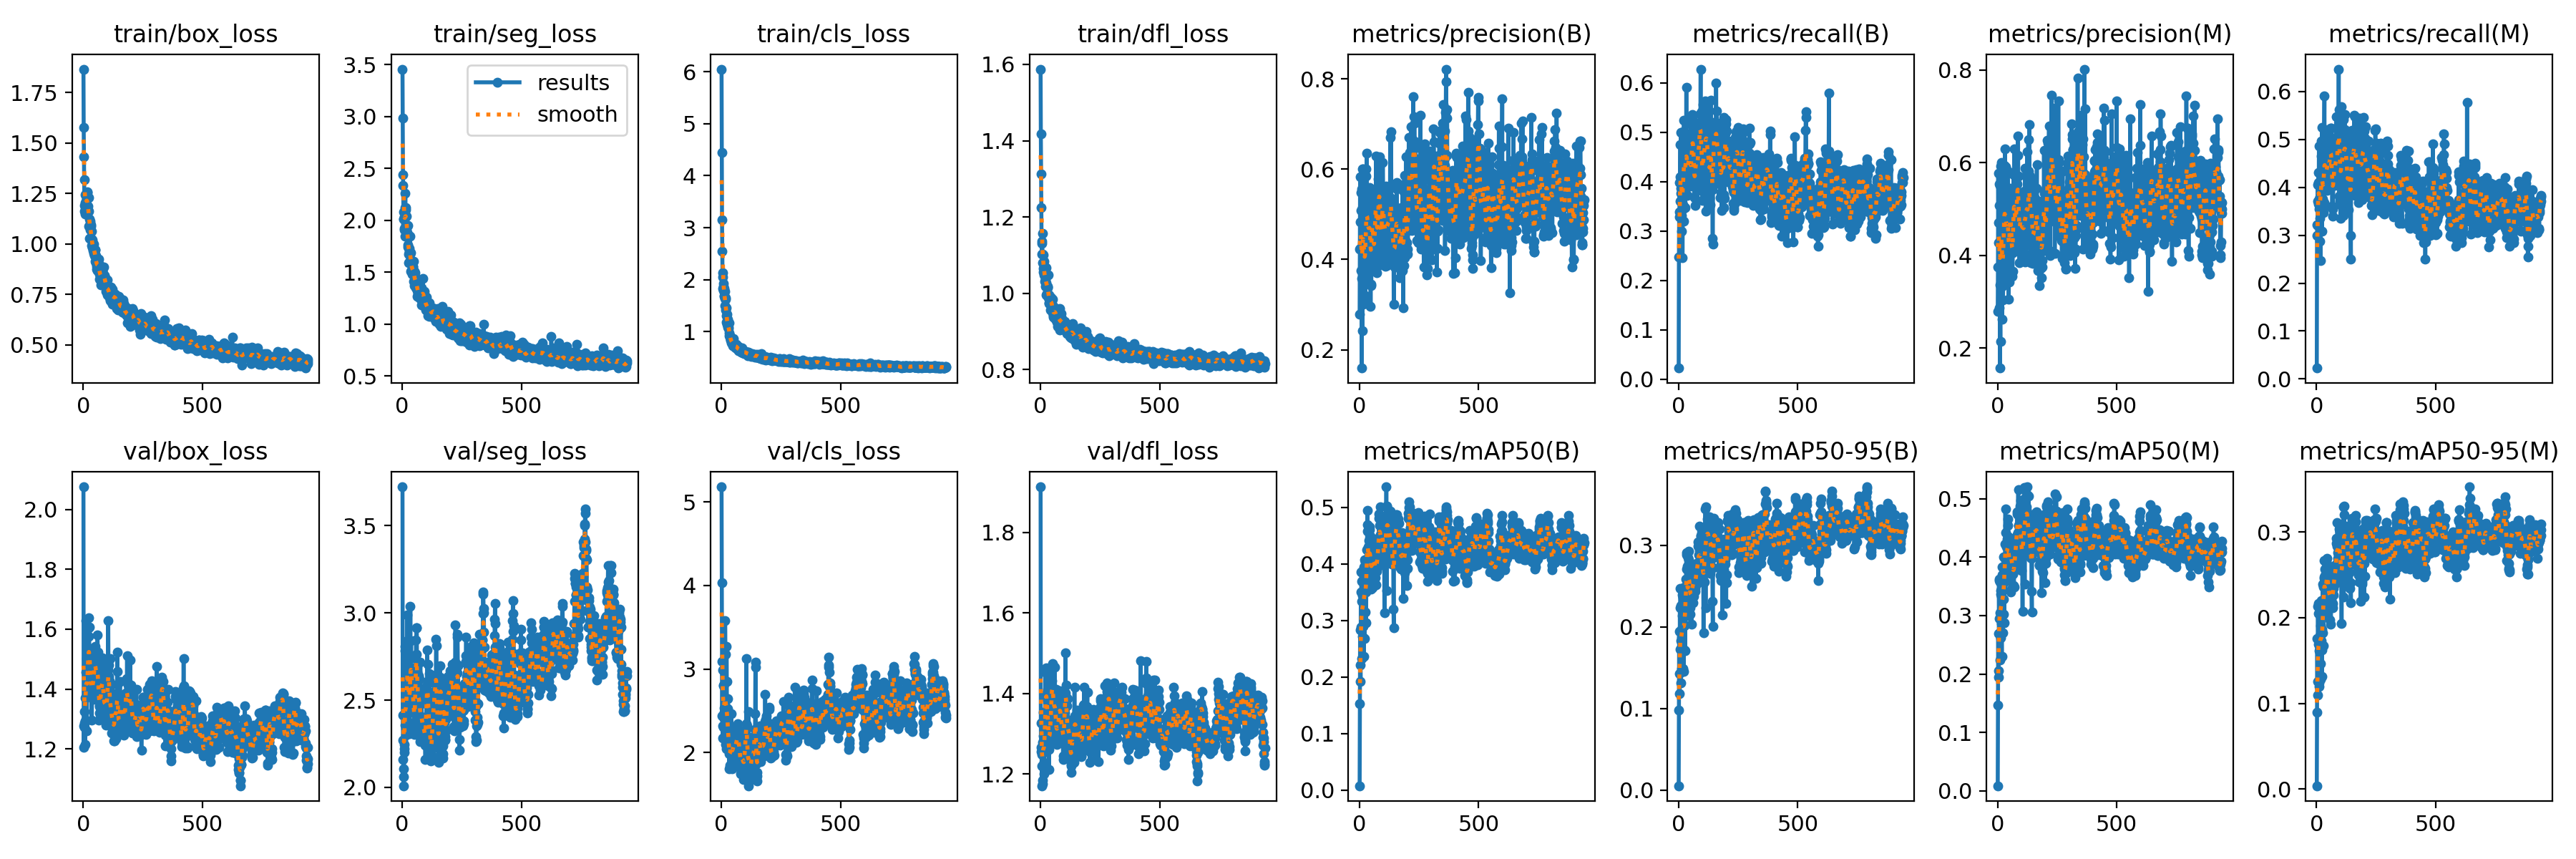

The table this chart was drawn from, first rows:
epoch, time, train/box_loss, train/seg_loss, train/cls_loss, train/dfl_loss, metrics/precision(B), metrics/recall(B), metrics/mAP50(B), metrics/mAP50-95(B), metrics/precision(M), metrics/recall(M), metrics/mAP50(M), metrics/mAP50-95(M), val/box_loss, val/seg_loss, val/cls_loss, val/dfl_loss, lr/pg0, lr/pg1, lr/pg2
1, 16.28, 1.866, 3.456, 6.05, 1.588, 0.2791, 0.02273, 0.0079, 0.00536, 0.2791, 0.02273, 0.00876, 0.00402, 2.075, 3.722, 5.182, 1.914, 0.0007, 0.0007, 0.0007
2, 21.2, 1.576, 2.985, 4.441, 1.418, 0.4235, 0.2472, 0.1534, 0.09787, 0.3754, 0.3002, 0.147, 0.08956, 1.276, 2.413, 4.033, 1.327, 0.0015, 0.0015, 0.0015
3, 26.07, 1.431, 2.442, 3.148, 1.314, 0.5826, 0.3286, 0.2832, 0.1948, 0.5779, 0.3218, 0.2687, 0.1761, 1.207, 2.27, 3.089, 1.256, 0.0023, 0.0023, 0.0023
4, 30.9, 1.319, 2.337, 2.552, 1.225, 0.4838, 0.3386, 0.2215, 0.1423, 0.4702, 0.3199, 0.2057, 0.1256, 1.286, 2.16, 2.439, 1.267, 0.003099, 0.003099, 0.003099
5, 35.71, 1.193, 2.011, 2.132, 1.137, 0.4246, 0.3982, 0.1929, 0.1182, 0.427, 0.405, 0.1947, 0.1097, 1.326, 2.106, 2.985, 1.248, 0.003898, 0.003898, 0.003898
6, 40.52, 1.162, 2.014, 2.057, 1.103, 0.5487, 0.3605, 0.3511, 0.2235, 0.5537, 0.3719, 0.3626, 0.2132, 1.272, 2.009, 2.176, 1.171, 0.004698, 0.004698, 0.004698
7, 45.37, 1.204, 2.08, 1.835, 1.13, 0.508, 0.4106, 0.2888, 0.1722, 0.508, 0.4106, 0.2946, 0.1688, 1.371, 2.06, 2.32, 1.22, 0.005497, 0.005497, 0.005497
8, 50.22, 1.244, 2.035, 1.866, 1.157, 0.3756, 0.4755, 0.3856, 0.2467, 0.2865, 0.4311, 0.3594, 0.2164, 1.214, 2.22, 2.8, 1.175, 0.006296, 0.006296, 0.006296
9, 55.08, 1.149, 1.92, 1.925, 1.081, 0.5555, 0.3761, 0.3692, 0.2263, 0.5509, 0.3647, 0.3577, 0.2049, 1.293, 2.244, 2.305, 1.185, 0.007094, 0.007094, 0.007094
10, 59.9, 1.18, 1.907, 1.793, 1.103, 0.1595, 0.4995, 0.233, 0.1309, 0.1565, 0.4857, 0.2239, 0.1202, 1.375, 2.203, 2.812, 1.278, 0.007893, 0.007893, 0.007893
11, 64.75, 1.167, 1.844, 1.832, 1.064, 0.358, 0.3867, 0.3337, 0.1832, 0.3355, 0.3542, 0.305, 0.1612, 1.456, 2.782, 2.486, 1.295, 0.008691, 0.008691, 0.008691
12, 69.66, 1.248, 2.121, 1.68, 1.057, 0.2423, 0.4081, 0.2716, 0.1492, 0.2142, 0.3756, 0.2619, 0.1237, 1.629, 2.808, 2.406, 1.354, 0.00949, 0.00949, 0.00949
13, 74.54, 1.218, 2.26, 1.697, 1.102, 0.6003, 0.3322, 0.344, 0.1874, 0.5927, 0.3354, 0.3366, 0.1734, 1.502, 2.358, 2.532, 1.277, 0.009988, 0.009988, 0.009988
14, 79.38, 1.24, 1.962, 1.771, 1.083, 0.515, 0.2992, 0.3499, 0.1972, 0.5052, 0.2878, 0.3424, 0.1787, 1.391, 2.376, 2.451, 1.257, 0.009987, 0.009987, 0.009987
15, 84.24, 1.228, 2.1, 1.643, 1.073, 0.5413, 0.3946, 0.3505, 0.2395, 0.5796, 0.3808, 0.3324, 0.2107, 1.261, 2.478, 2.281, 1.201, 0.009986, 0.009986, 0.009986
16, 89.12, 1.176, 2.12, 1.5, 1.049, 0.3006, 0.4749, 0.3499, 0.2133, 0.304, 0.4864, 0.3451, 0.191, 1.394, 2.298, 3.575, 1.229, 0.009985, 0.009985, 0.009985
17, 94.01, 1.254, 2.038, 1.631, 1.053, 0.6001, 0.2469, 0.2894, 0.1738, 0.6001, 0.2469, 0.2858, 0.1467, 1.383, 2.314, 3.177, 1.21, 0.009984, 0.009984, 0.009984
18, 98.89, 1.257, 1.919, 1.649, 1.047, 0.4443, 0.3541, 0.2366, 0.1484, 0.4443, 0.3541, 0.2303, 0.1279, 1.435, 2.453, 2.547, 1.323, 0.009983, 0.009983, 0.009983
19, 103.8, 1.159, 1.884, 1.417, 1.032, 0.3519, 0.3455, 0.392, 0.2361, 0.2619, 0.4973, 0.3832, 0.2204, 1.401, 2.534, 2.097, 1.294, 0.009982, 0.009982, 0.009982
20, 108.7, 1.166, 1.95, 1.461, 1.018, 0.3477, 0.5012, 0.3947, 0.2426, 0.3332, 0.4656, 0.3694, 0.2047, 1.49, 2.566, 2.043, 1.337, 0.009981, 0.009981, 0.009981
21, 113.6, 1.186, 1.883, 1.31, 1.037, 0.431, 0.4568, 0.408, 0.221, 0.3597, 0.3923, 0.354, 0.1732, 1.603, 2.987, 2.185, 1.391, 0.00998, 0.00998, 0.00998
22, 118.5, 1.161, 1.882, 1.189, 1.049, 0.5106, 0.32, 0.2682, 0.1449, 0.5053, 0.3082, 0.27, 0.1319, 1.637, 2.839, 3.27, 1.454, 0.009979, 0.009979, 0.009979
23, 123.4, 1.231, 1.949, 1.336, 1.067, 0.3059, 0.525, 0.3569, 0.203, 0.303, 0.5247, 0.3449, 0.187, 1.428, 2.627, 2.849, 1.351, 0.009978, 0.009978, 0.009978
24, 128.3, 1.087, 1.761, 1.179, 0.9951, 0.3477, 0.4616, 0.315, 0.1712, 0.3428, 0.4497, 0.3028, 0.1622, 1.575, 2.578, 2.354, 1.451, 0.009977, 0.009977, 0.009977
25, 133.2, 1.092, 1.743, 1.136, 1.027, 0.3201, 0.4898, 0.3552, 0.2018, 0.3805, 0.3755, 0.3275, 0.1827, 1.608, 2.737, 2.258, 1.464, 0.009976, 0.009976, 0.009976
26, 138.1, 1.125, 1.588, 1.111, 1.049, 0.5013, 0.4219, 0.4035, 0.2487, 0.5013, 0.4219, 0.4006, 0.2395, 1.442, 2.596, 2.052, 1.346, 0.009975, 0.009975, 0.009975
27, 143, 1.028, 1.677, 1.091, 0.9999, 0.4199, 0.3971, 0.3508, 0.225, 0.4083, 0.4016, 0.3648, 0.2036, 1.533, 2.578, 2.522, 1.401, 0.009974, 0.009974, 0.009974
28, 147.9, 1.088, 1.734, 1.235, 1.017, 0.6009, 0.3792, 0.2958, 0.1711, 0.5946, 0.3558, 0.2879, 0.1672, 1.466, 2.34, 2.649, 1.351, 0.009973, 0.009973, 0.009973
29, 152.8, 1.112, 1.73, 1.168, 1.018, 0.5848, 0.3475, 0.3667, 0.2299, 0.5848, 0.3475, 0.3668, 0.2358, 1.535, 2.614, 2.065, 1.41, 0.009972, 0.009972, 0.009972
30, 157.7, 1.072, 1.699, 1.082, 1.014, 0.3593, 0.5229, 0.3834, 0.2259, 0.4208, 0.4226, 0.3805, 0.2375, 1.451, 2.307, 2.112, 1.343, 0.009971, 0.009971, 0.009971
31, 162.6, 1.087, 1.689, 1.054, 1.016, 0.636, 0.3743, 0.3983, 0.2324, 0.6301, 0.3681, 0.38, 0.2455, 1.378, 2.32, 2.055, 1.326, 0.00997, 0.00997, 0.00997
32, 167.6, 1.097, 1.843, 1.166, 1.048, 0.4873, 0.4542, 0.4256, 0.2584, 0.3722, 0.5211, 0.4226, 0.2478, 1.415, 2.429, 2.172, 1.306, 0.009969, 0.009969, 0.009969
33, 172.5, 1.027, 1.674, 0.9719, 0.9948, 0.4208, 0.5911, 0.4952, 0.2908, 0.4255, 0.5917, 0.4825, 0.2672, 1.413, 2.736, 1.806, 1.318, 0.009968, 0.009968, 0.009968
34, 177.5, 1.024, 1.615, 0.9222, 0.9877, 0.4709, 0.4516, 0.4586, 0.2704, 0.4366, 0.4258, 0.3937, 0.2029, 1.437, 3.038, 1.986, 1.335, 0.009967, 0.009967, 0.009967
35, 182.4, 1.064, 1.686, 0.9186, 0.9953, 0.5472, 0.4583, 0.4696, 0.2878, 0.5908, 0.4345, 0.4414, 0.2492, 1.382, 2.572, 1.823, 1.307, 0.009966, 0.009966, 0.009966
36, 187.4, 0.9934, 1.509, 0.8917, 0.9757, 0.5122, 0.4204, 0.4298, 0.2742, 0.5116, 0.4199, 0.4177, 0.2571, 1.297, 2.684, 1.844, 1.211, 0.009965, 0.009965, 0.009965
37, 192.3, 0.98, 1.588, 0.9267, 0.9736, 0.4538, 0.3952, 0.411, 0.2335, 0.4563, 0.3946, 0.3983, 0.2168, 1.408, 2.839, 2.011, 1.261, 0.009964, 0.009964, 0.009964
38, 197.3, 1.021, 1.581, 0.8721, 0.9862, 0.4631, 0.3722, 0.3748, 0.2288, 0.413, 0.413, 0.3773, 0.2072, 1.419, 2.616, 2.003, 1.295, 0.009963, 0.009963, 0.009963
39, 202.2, 1.011, 1.587, 0.836, 0.9819, 0.3833, 0.4569, 0.3738, 0.2133, 0.4008, 0.4533, 0.3847, 0.2156, 1.437, 2.684, 2.203, 1.332, 0.009962, 0.009962, 0.009962
40, 207.1, 0.983, 1.518, 0.8436, 0.9896, 0.4656, 0.4554, 0.4103, 0.2263, 0.4615, 0.4591, 0.4189, 0.2393, 1.507, 2.57, 2.152, 1.328, 0.009961, 0.009961, 0.009961
41, 212, 0.9811, 1.515, 0.8313, 0.9894, 0.5117, 0.403, 0.4418, 0.285, 0.4934, 0.404, 0.4304, 0.2653, 1.392, 2.618, 1.966, 1.277, 0.00996, 0.00996, 0.00996
42, 217, 0.9684, 1.548, 0.8266, 0.9802, 0.4711, 0.4526, 0.3658, 0.214, 0.4936, 0.4335, 0.3639, 0.2171, 1.366, 2.433, 2.468, 1.289, 0.009959, 0.009959, 0.009959
43, 221.9, 0.9527, 1.478, 0.7855, 0.9561, 0.464, 0.4857, 0.4611, 0.2925, 0.464, 0.4857, 0.4655, 0.2614, 1.404, 2.45, 2.035, 1.301, 0.009958, 0.009958, 0.009958
44, 226.8, 0.9748, 1.504, 0.7867, 0.9754, 0.559, 0.4391, 0.4658, 0.2823, 0.5816, 0.4166, 0.4541, 0.2629, 1.38, 2.546, 1.803, 1.293, 0.009957, 0.009957, 0.009957
45, 231.7, 1, 1.554, 0.8446, 0.9887, 0.5162, 0.4287, 0.4488, 0.2787, 0.514, 0.3942, 0.434, 0.2688, 1.462, 2.649, 1.878, 1.4, 0.009956, 0.009956, 0.009956
46, 236.7, 0.9669, 1.549, 0.7951, 0.9836, 0.4161, 0.3939, 0.3987, 0.2591, 0.4083, 0.4325, 0.3992, 0.2483, 1.507, 2.577, 2.032, 1.433, 0.009955, 0.009955, 0.009955
47, 241.7, 0.9656, 1.602, 0.761, 0.9835, 0.2953, 0.4964, 0.3655, 0.2295, 0.3049, 0.5005, 0.3713, 0.2318, 1.511, 2.549, 2.004, 1.419, 0.009954, 0.009954, 0.009954
48, 246.6, 0.9443, 1.485, 0.7267, 0.9629, 0.4041, 0.4705, 0.4207, 0.2615, 0.4068, 0.459, 0.4223, 0.2536, 1.474, 2.44, 2.032, 1.408, 0.009953, 0.009953, 0.009953
49, 251.5, 0.9717, 1.411, 0.8392, 0.9732, 0.3446, 0.4642, 0.355, 0.2156, 0.3429, 0.4653, 0.3598, 0.2278, 1.542, 2.438, 2.142, 1.431, 0.009952, 0.009952, 0.009952
50, 256.4, 0.9726, 1.506, 0.8646, 0.9852, 0.3417, 0.3912, 0.3746, 0.2235, 0.3664, 0.5099, 0.3741, 0.2287, 1.415, 2.304, 2.134, 1.357, 0.009951, 0.009951, 0.009951
51, 261.4, 0.913, 1.465, 0.7907, 0.9592, 0.5268, 0.421, 0.4155, 0.2514, 0.5324, 0.4208, 0.4117, 0.2221, 1.523, 2.332, 1.968, 1.474, 0.00995, 0.00995, 0.00995
52, 266.3, 0.9069, 1.373, 0.7273, 0.9492, 0.5119, 0.4203, 0.403, 0.2484, 0.5094, 0.4211, 0.41, 0.2419, 1.484, 2.353, 2.066, 1.471, 0.00995, 0.00995, 0.00995
53, 271.2, 0.9103, 1.39, 0.7341, 0.9377, 0.516, 0.3927, 0.3981, 0.2342, 0.5443, 0.4066, 0.3971, 0.2276, 1.49, 2.322, 2.158, 1.411, 0.009949, 0.009949, 0.009949
54, 276.2, 0.9411, 1.461, 0.7593, 0.9417, 0.4838, 0.4682, 0.4216, 0.2515, 0.4778, 0.4765, 0.4312, 0.2341, 1.41, 2.377, 1.987, 1.35, 0.009948, 0.009948, 0.009948
55, 281.1, 0.922, 1.497, 0.7412, 0.9653, 0.4466, 0.4232, 0.3585, 0.2034, 0.4381, 0.452, 0.3399, 0.1977, 1.462, 2.551, 2.288, 1.398, 0.009947, 0.009947, 0.009947
56, 286.1, 0.8746, 1.35, 0.7024, 0.9372, 0.4926, 0.4479, 0.4349, 0.2537, 0.5279, 0.4132, 0.4253, 0.2339, 1.425, 2.757, 2.195, 1.356, 0.009946, 0.009946, 0.009946
57, 291, 0.8896, 1.428, 0.7206, 0.9481, 0.5367, 0.4714, 0.4236, 0.2546, 0.5383, 0.4828, 0.4285, 0.2459, 1.399, 2.678, 2.054, 1.315, 0.009945, 0.009945, 0.009945
58, 296, 0.9181, 1.38, 0.7116, 0.9492, 0.4516, 0.5356, 0.4122, 0.2555, 0.4435, 0.5243, 0.4139, 0.2244, 1.464, 2.846, 1.953, 1.373, 0.009944, 0.009944, 0.009944
59, 300.9, 0.8691, 1.413, 0.7123, 0.9528, 0.3826, 0.5123, 0.3895, 0.2532, 0.3594, 0.4984, 0.3754, 0.2269, 1.407, 2.763, 2.005, 1.324, 0.009943, 0.009943, 0.009943
60, 305.9, 0.8889, 1.356, 0.6874, 0.9546, 0.4399, 0.4325, 0.3795, 0.2294, 0.4131, 0.4138, 0.3476, 0.1925, 1.581, 2.916, 2.081, 1.466, 0.009942, 0.009942, 0.009942
... 882 more rows
